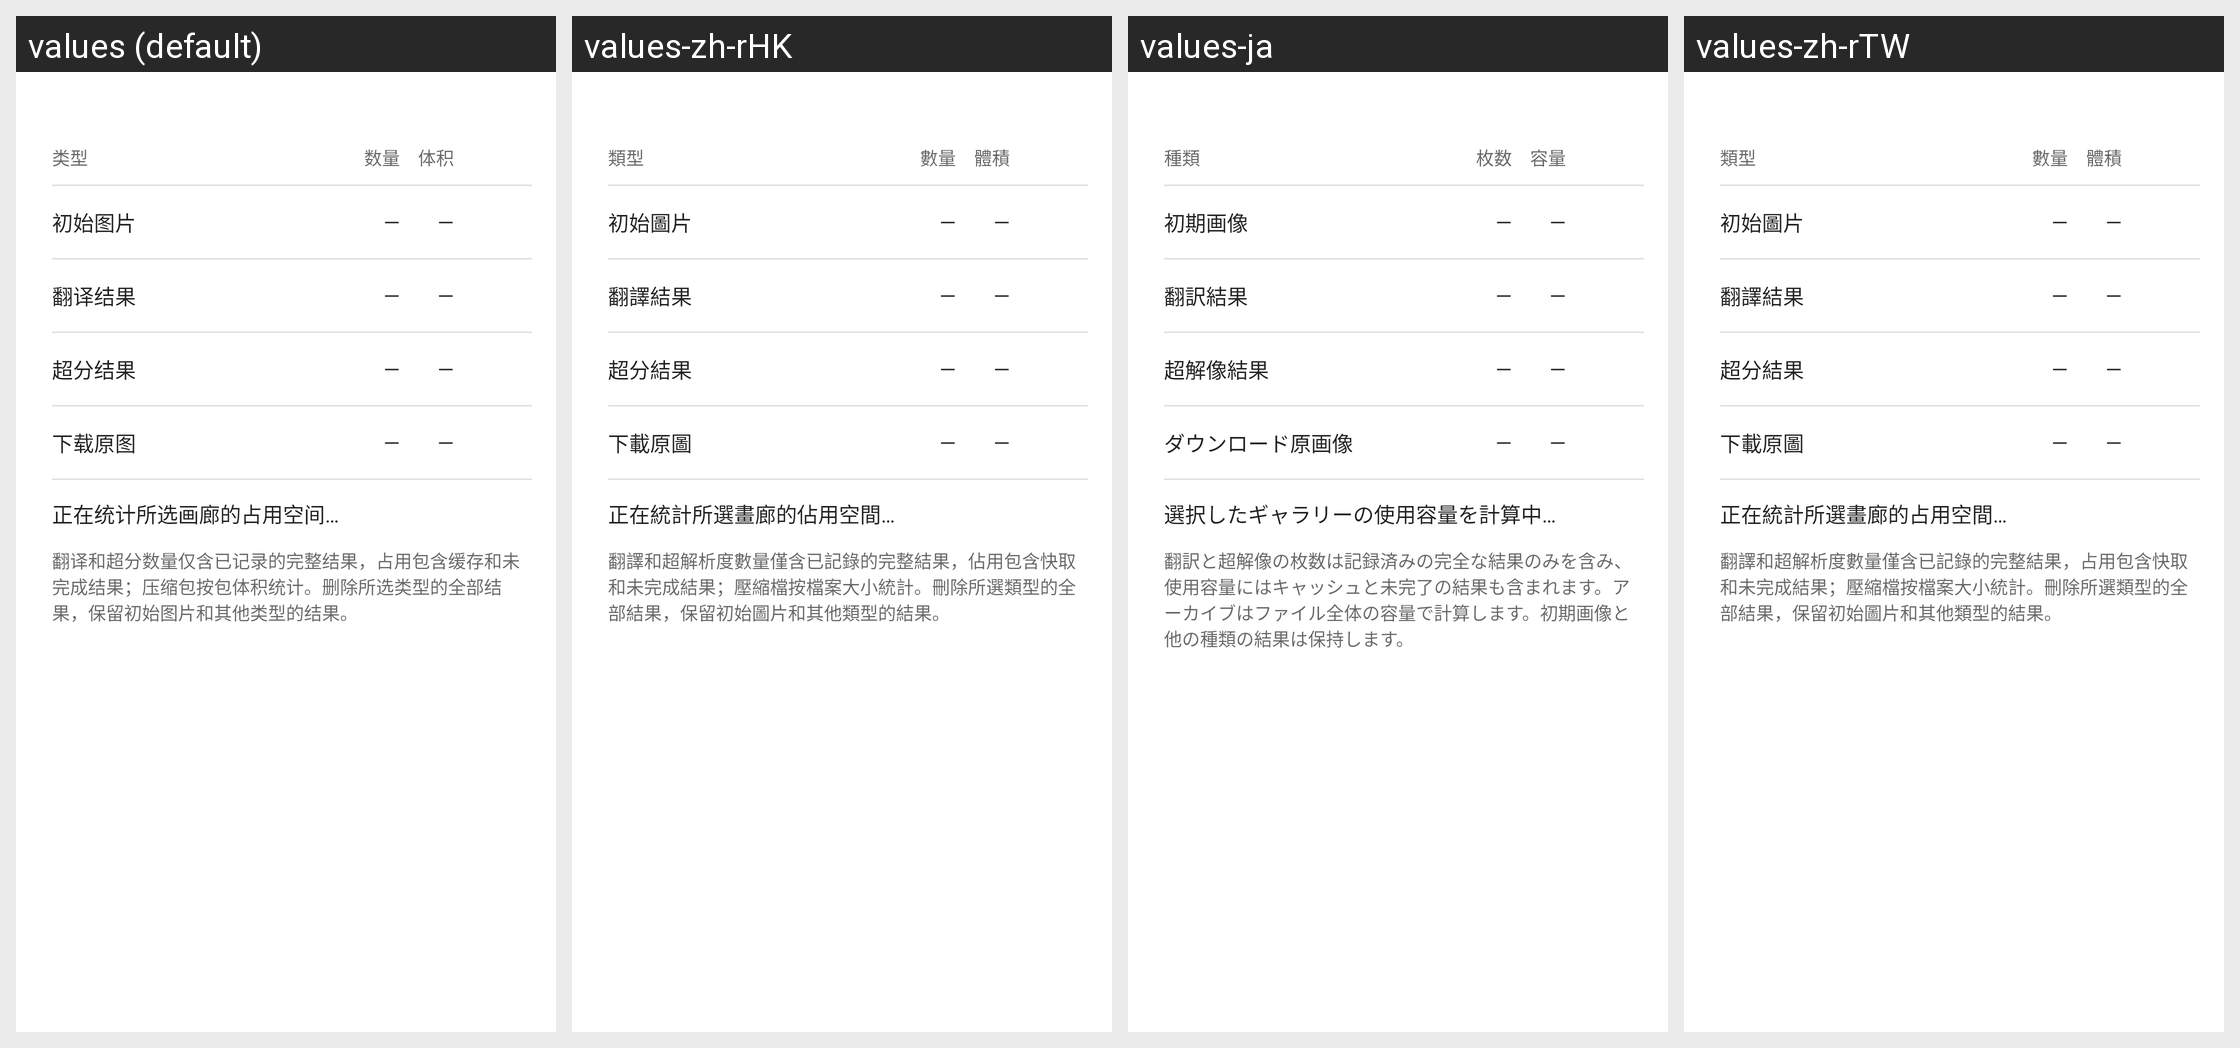

Here is an Android app screen in its default locale and in the app's own translations. Write out the translated-string differences for the strings that appear on this screen.
Android screen res/layout/gallery_delete_original_results.xml rendered under 4 locales, left to right: values (default), values-zh-rHK, values-ja, values-zh-rTW. Device: Nexus 5 (rendered at 1080×1920; each locale shown at half size, 540×960, under a caption strip naming it); theme AppTheme.
Other locales in the repository, not shown: values-de, values-en, values-es, values-fr, values-ko, values-th, values-zh-rCN.
Strings drawn on this screen, with the default value and each locale's value (text and hints the layout hard-codes, and strings that could not be matched under every locale, appear in the picture but are not listed):

gallery_results_type
  values: 类型
  values-zh-rHK: 類型
  values-ja: 種類
  values-zh-rTW: 類型

gallery_results_count
  values: 数量
  values-zh-rHK: 數量
  values-ja: 枚数
  values-zh-rTW: 數量

gallery_results_size
  values: 体积
  values-zh-rHK: 體積
  values-ja: 容量
  values-zh-rTW: 體積

gallery_results_initial_label
  values: 初始图片
  values-zh-rHK: 初始圖片
  values-ja: 初期画像
  values-zh-rTW: 初始圖片

gallery_results_translation_label
  values: 翻译结果
  values-zh-rHK: 翻譯結果
  values-ja: 翻訳結果
  values-zh-rTW: 翻譯結果

gallery_results_sr_label
  values: 超分结果
  values-zh-rHK: 超分結果
  values-ja: 超解像結果
  values-zh-rTW: 超分結果

gallery_results_downloaded_label
  values: 下载原图
  values-zh-rHK: 下載原圖
  values-ja: ダウンロード原画像
  values-zh-rTW: 下載原圖

gallery_results_calculating
  values: 正在统计所选画廊的占用空间…
  values-zh-rHK: 正在統計所選畫廊的佔用空間…
  values-ja: 選択したギャラリーの使用容量を計算中…
  values-zh-rTW: 正在統計所選畫廊的占用空間…

gallery_results_storage_note
  values: 翻译和超分数量仅含已记录的完整结果，占用包含缓存和未完成结果；压缩包按包体积统计。删除所选类型的全部结果，保留初始图片和其他类型的结果。
  values-zh-rHK: 翻譯和超解析度數量僅含已記錄的完整結果，佔用包含快取和未完成結果；壓縮檔按檔案大小統計。刪除所選類型的全部結果，保留初始圖片和其他類型的結果。
  values-ja: 翻訳と超解像の枚数は記録済みの完全な結果のみを含み、使用容量にはキャッシュと未完了の結果も含まれます。アーカイブはファイル全体の容量で計算します。初期画像と他の種類の結果は保持します。
  values-zh-rTW: 翻譯和超解析度數量僅含已記錄的完整結果，占用包含快取和未完成結果；壓縮檔按檔案大小統計。刪除所選類型的全部結果，保留初始圖片和其他類型的結果。
